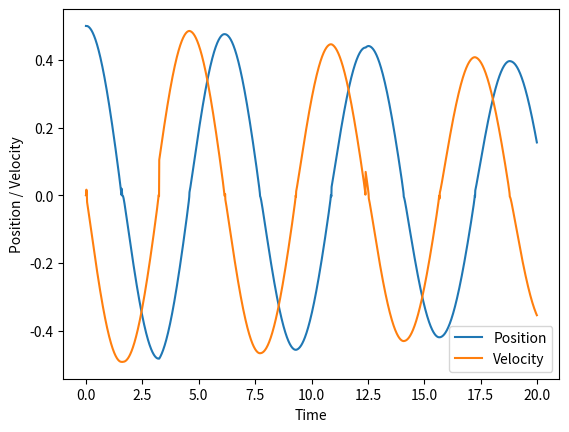

Here is the Python script that generated this plot:
# Simulation of a Simple Harmonic Oscillator using Physics and the Runge-Kutta Method of Numerical Integration

import numpy as np
import matplotlib.pyplot as plt

# F = kx 

# parameters
m = 1.0 # mass
k = 1.0 # spring constant
x0 = 0.5 # osc initial pos
v0 = 0.0 # osc initial vel

# time step and time span
dt = 0.01
t_start = 0.00
t_end = 20.00

# initial conditions (of the system)
y0 = np.array([x0, v0])

# defining a function that establishes/describes the system dynamics
def f(t, y):
    # y[0] is the position x of the oscillator
    # y[1] is the velocity v of the oscillator
    return np.array([y[1], -k/m*y[0]])

# Runge-Kutta method to solve system of Ordinary Differential Equations
def rk4th_step(f, t, y, dt):
    k1 = f(t, y)
    k2 = f(t + dt/2, y + dt/2*k1)
    k3 = f(t + dt/2, y + dt/2*k2)
    k4 = f(t + dt, y + dt/k3)
    return y + dt/6*(k1 + 2*k2 + 2*k3 + k4)

t = np.arange(t_start, t_end, dt)
y = np.zeros((len(t), len(y0)))
y[0] = y0

for i in range(len(t)-1):
    y[i+1] = rk4th_step(f, t[i], y[i], dt)

# Plottin'
plt.plot(t, y[:, 0], label='Position')
plt.plot(t, y[:, 1], label='Velocity')
plt.legend()
plt.xlabel('Time')
plt.ylabel('Position / Velocity')
plt.show()